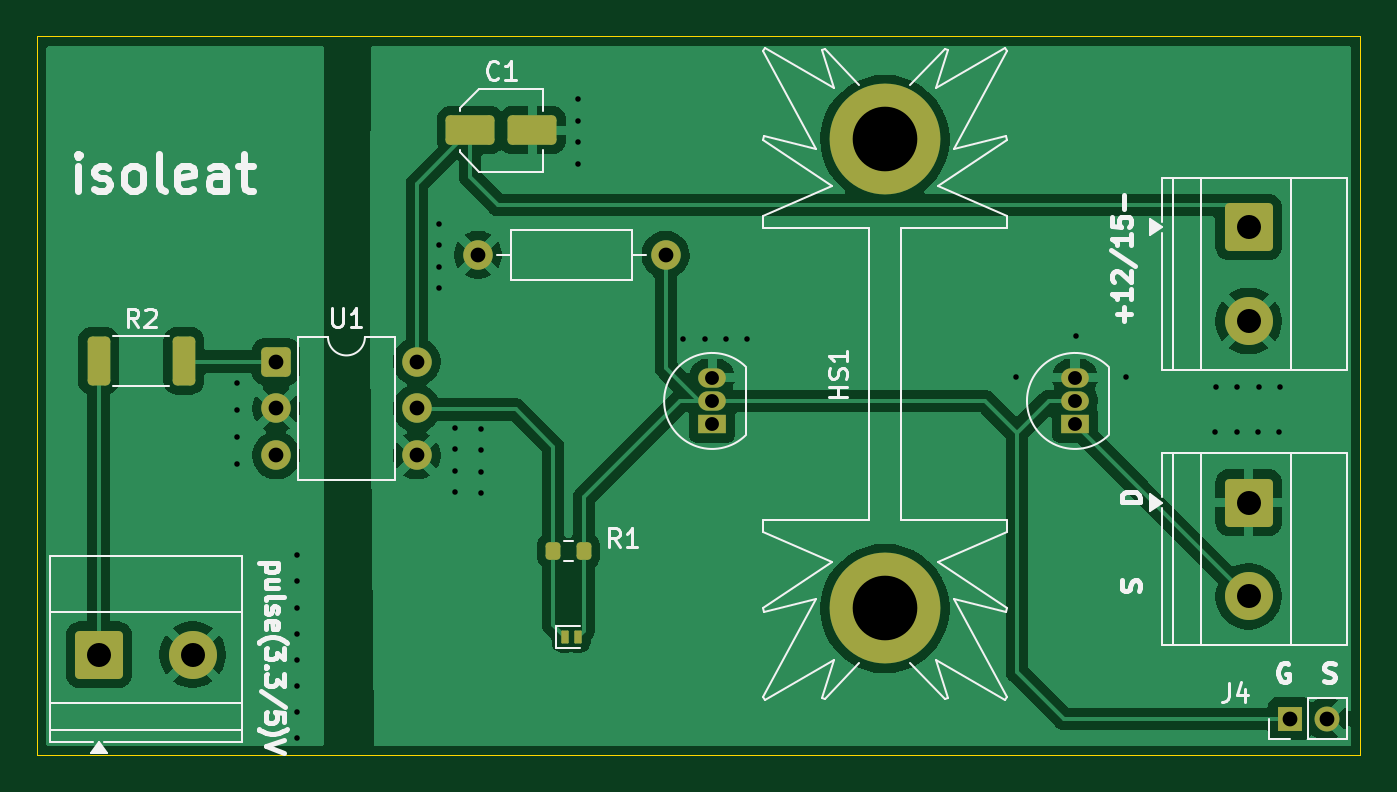
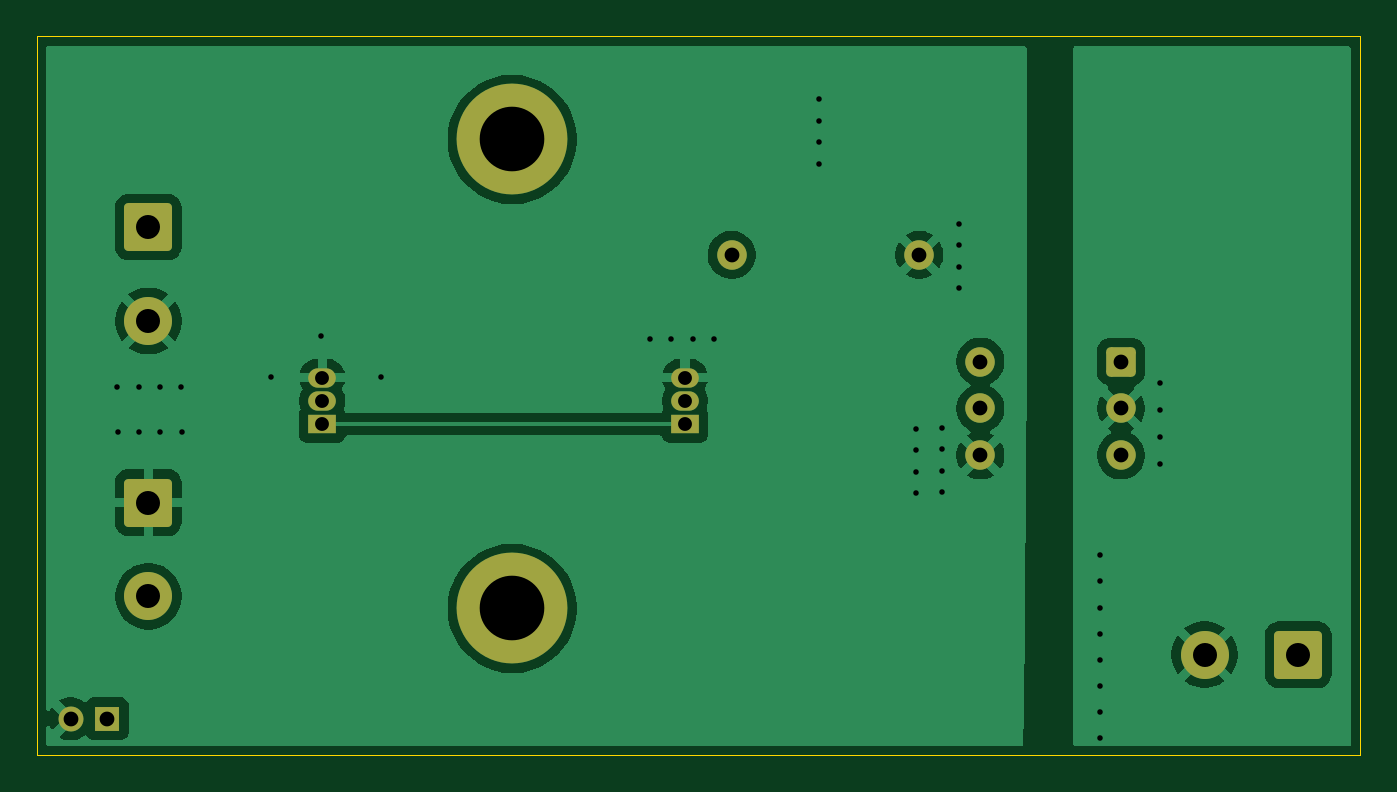
Circuit board: 11 layer files. Board 71.7 x 38.9 mm.
- bottom_copper: ISOLATION-B_Cu.gbr (45173 bytes)
- bottom_mask: ISOLATION-B_Mask.gbr (2317 bytes)
- paste: ISOLATION-B_Paste.gbr (452 bytes)
- bottom_silk: ISOLATION-B_Silkscreen.gbr (453 bytes)
- outline: ISOLATION-Edge_Cuts.gbr (609 bytes)
- top_copper: ISOLATION-F_Cu.gbr (58299 bytes)
- top_mask: ISOLATION-F_Mask.gbr (3027 bytes)
- paste: ISOLATION-F_Paste.gbr (1707 bytes)
- top_silk: ISOLATION-F_Silkscreen.gbr (27639 bytes)
- drill: ISOLATION-NPTH.drl (269 bytes)
- drill: ISOLATION-PTH.drl (1602 bytes)

=== bottom_copper: ISOLATION-B_Cu.gbr (45173 bytes, source omitted) ===
=== bottom_mask: ISOLATION-B_Mask.gbr (2317 bytes, source withheld) ===
=== paste: ISOLATION-B_Paste.gbr ===
%TF.GenerationSoftware,KiCad,Pcbnew,9.0.2*%
%TF.CreationDate,2025-07-21T18:03:53+01:00*%
%TF.ProjectId,ISOLATION,49534f4c-4154-4494-9f4e-2e6b69636164,rev?*%
%TF.SameCoordinates,Original*%
%TF.FileFunction,Paste,Bot*%
%TF.FilePolarity,Positive*%
%FSLAX46Y46*%
G04 Gerber Fmt 4.6, Leading zero omitted, Abs format (unit mm)*
G04 Created by KiCad (PCBNEW 9.0.2) date 2025-07-21 18:03:53*
%MOMM*%
%LPD*%
G01*
G04 APERTURE LIST*
G04 APERTURE END LIST*
M02*

=== bottom_silk: ISOLATION-B_Silkscreen.gbr ===
%TF.GenerationSoftware,KiCad,Pcbnew,9.0.2*%
%TF.CreationDate,2025-07-21T18:03:53+01:00*%
%TF.ProjectId,ISOLATION,49534f4c-4154-4494-9f4e-2e6b69636164,rev?*%
%TF.SameCoordinates,Original*%
%TF.FileFunction,Legend,Bot*%
%TF.FilePolarity,Positive*%
%FSLAX46Y46*%
G04 Gerber Fmt 4.6, Leading zero omitted, Abs format (unit mm)*
G04 Created by KiCad (PCBNEW 9.0.2) date 2025-07-21 18:03:53*
%MOMM*%
%LPD*%
G01*
G04 APERTURE LIST*
G04 APERTURE END LIST*
M02*

=== outline: ISOLATION-Edge_Cuts.gbr ===
%TF.GenerationSoftware,KiCad,Pcbnew,9.0.2*%
%TF.CreationDate,2025-07-21T18:03:53+01:00*%
%TF.ProjectId,ISOLATION,49534f4c-4154-4494-9f4e-2e6b69636164,rev?*%
%TF.SameCoordinates,Original*%
%TF.FileFunction,Profile,NP*%
%FSLAX46Y46*%
G04 Gerber Fmt 4.6, Leading zero omitted, Abs format (unit mm)*
G04 Created by KiCad (PCBNEW 9.0.2) date 2025-07-21 18:03:53*
%MOMM*%
%LPD*%
G01*
G04 APERTURE LIST*
%TA.AperFunction,Profile*%
%ADD10C,0.050000*%
%TD*%
G04 APERTURE END LIST*
D10*
X115470000Y-70080000D02*
X187130000Y-70080000D01*
X187130000Y-109000000D01*
X115470000Y-109000000D01*
X115470000Y-70080000D01*
M02*

=== top_copper: ISOLATION-F_Cu.gbr (58299 bytes, source omitted) ===
=== top_mask: ISOLATION-F_Mask.gbr (3027 bytes, source withheld) ===
=== paste: ISOLATION-F_Paste.gbr (1707 bytes, source withheld) ===
=== top_silk: ISOLATION-F_Silkscreen.gbr (27639 bytes, source omitted) ===
=== drill: ISOLATION-NPTH.drl ===
M48
; DRILL file {KiCad 9.0.2} date 2025-07-21T18:03:55+0100
; FORMAT={-:-/ absolute / metric / decimal}
; #@! TF.CreationDate,2025-07-21T18:03:55+01:00
; #@! TF.GenerationSoftware,Kicad,Pcbnew,9.0.2
; #@! TF.FileFunction,NonPlated,1,2,NPTH
FMAT,2
METRIC
%
G90
G05
M30

=== drill: ISOLATION-PTH.drl ===
M48
; DRILL file {KiCad 9.0.2} date 2025-07-21T18:03:55+0100
; FORMAT={-:-/ absolute / metric / decimal}
; #@! TF.CreationDate,2025-07-21T18:03:55+01:00
; #@! TF.GenerationSoftware,Kicad,Pcbnew,9.0.2
; #@! TF.FileFunction,Plated,1,2,PTH
FMAT,2
METRIC
; #@! TA.AperFunction,Plated,PTH,ViaDrill
T1C0.300
; #@! TA.AperFunction,Plated,PTH,ComponentDrill
T2C0.750
; #@! TA.AperFunction,Plated,PTH,ComponentDrill
T3C0.800
; #@! TA.AperFunction,Plated,PTH,ComponentDrill
T4C1.300
; #@! TA.AperFunction,Plated,PTH,ComponentDrill
T5C3.500
%
G90
G05
T1
X126.28Y-88.86
X126.28Y-90.313
X126.28Y-91.767
X126.28Y-93.22
X129.57Y-98.18
X129.57Y-99.593
X129.57Y-101.006
X129.57Y-102.419
X129.57Y-103.831
X129.57Y-105.244
X129.57Y-106.657
X129.57Y-108.07
X137.21Y-80.23
X137.21Y-81.387
X137.21Y-82.543
X137.21Y-83.7
X138.1Y-91.29
X138.1Y-92.447
X138.1Y-93.603
X138.1Y-94.76
X139.5Y-91.33
X139.5Y-92.487
X139.5Y-93.643
X139.5Y-94.8
X144.78Y-73.49
X144.78Y-74.647
X144.78Y-75.803
X144.78Y-76.96
X150.46Y-86.48
X151.617Y-86.48
X152.773Y-86.48
X153.93Y-86.48
X168.48Y-88.54
X171.72Y-86.3
X174.43Y-88.54
X179.28Y-91.49
X179.31Y-89.05
X180.437Y-91.49
X180.467Y-89.05
X181.593Y-91.49
X181.623Y-89.05
X182.75Y-91.49
X182.78Y-89.05
T2
X152.03Y-88.55
X152.03Y-89.82
X152.03Y-91.09
X171.68Y-88.55
X171.68Y-89.82
X171.68Y-91.09
T3
X128.415Y-87.685
X128.415Y-90.225
X128.415Y-92.765
X136.035Y-87.685
X136.035Y-90.225
X136.035Y-92.765
X139.35Y-81.91
X149.51Y-81.91
X183.31Y-107.03
X185.31Y-107.03
T4
X118.815Y-103.562
X123.895Y-103.562
X181.09Y-80.41
X181.09Y-85.49
X181.09Y-95.32
X181.09Y-100.4
T5
X161.39Y-75.66
X161.39Y-101.06
M30

